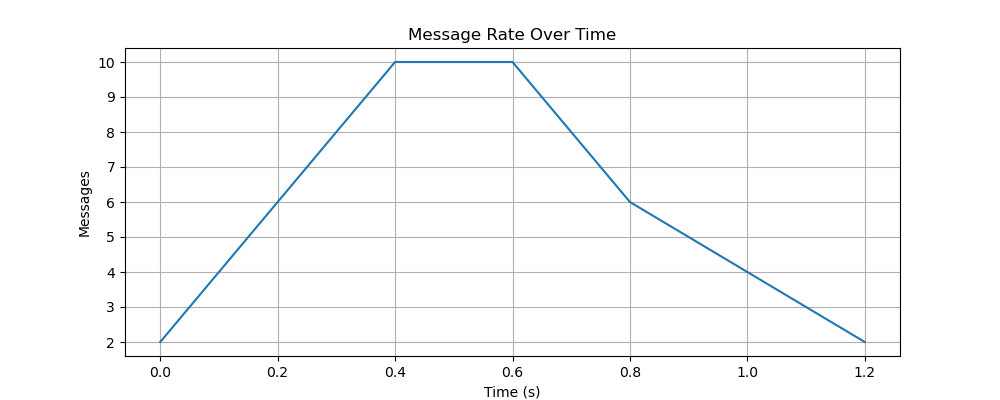

Values plotted in this chart, from the file beside it:
time_bucket_start, messages
0.0, 2
0.2, 6
0.4, 10
0.6, 10
0.8, 6
1.0, 4
1.2, 2
